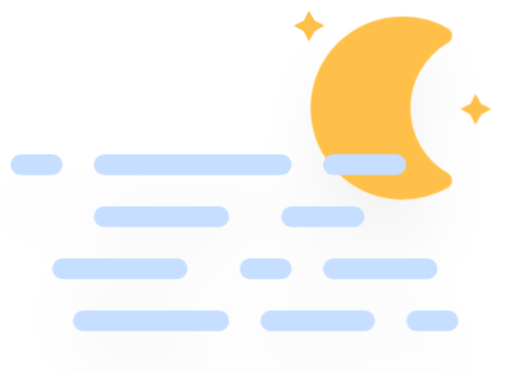
t = 0.00 s
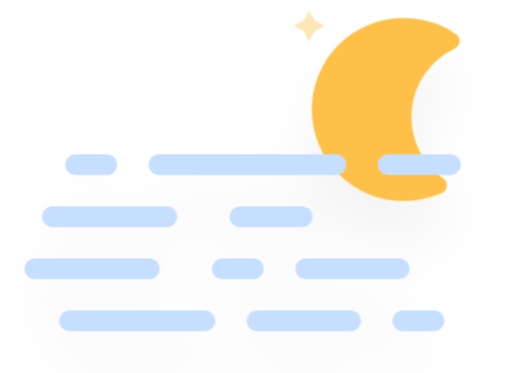
t = 5.00 s
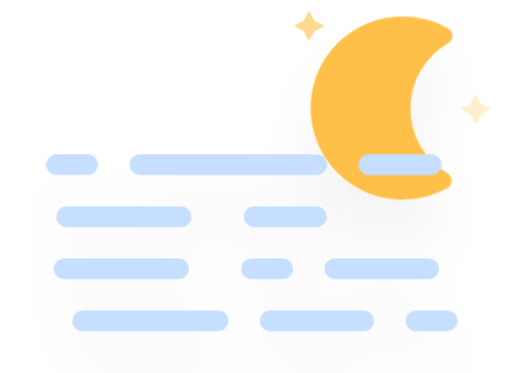
t = 6.05 s
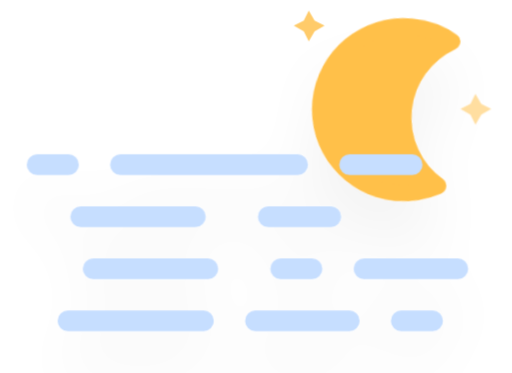
t = 7.11 s
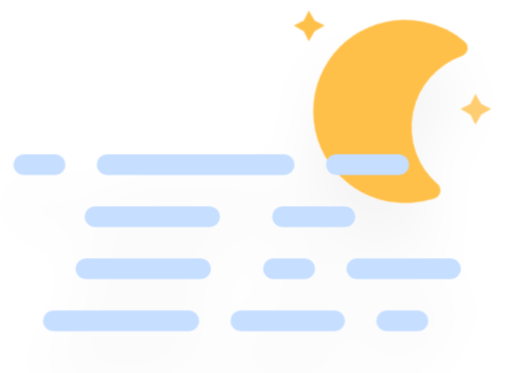
t = 8.16 s
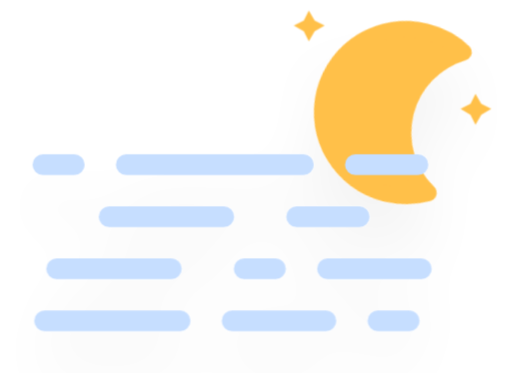
t = 9.21 s

The animated SVG that drew these frames (rendered in a browser with its animation timeline set to each time). Animation: 7 CSS @keyframes rules; frames cover the first 9.21 s, repeats indefinitely.

<?xml version="1.0" encoding="UTF-8"?>
<!-- (c) ammap.com | SVG weather icons -->
<svg width="49.16" height="35.8" version="1.1" xmlns="http://www.w3.org/2000/svg" viewBox="5 2.2 49.16 35.8">
  <defs>
    <filter id="blur" x="-.20655" y="-.21122" width="1.403" height="1.4997">
      <feGaussianBlur in="SourceAlpha" stdDeviation="3" />
      <feOffset dx="0" dy="4" result="offsetblur" />
      <feComponentTransfer>
        <feFuncA slope="0.05" type="linear" />
      </feComponentTransfer>
      <feMerge>
        <feMergeNode />
        <feMergeNode in="SourceGraphic" />
      </feMerge>
    </filter>
    <style type="text/css">
      <![CDATA[
      /*
** MOON
*/
      @keyframes am-weather-moon {
        0% {
          -webkit-transform: rotate(0deg);
          -moz-transform: rotate(0deg);
          -ms-transform: rotate(0deg);
          transform: rotate(0deg);
        }

        50% {
          -webkit-transform: rotate(15deg);
          -moz-transform: rotate(15deg);
          -ms-transform: rotate(15deg);
          transform: rotate(15deg);
        }

        100% {
          -webkit-transform: rotate(0deg);
          -moz-transform: rotate(0deg);
          -ms-transform: rotate(0deg);
          transform: rotate(0deg);
        }
      }

      .am-weather-moon {
        -webkit-animation-name: am-weather-moon;
        -moz-animation-name: am-weather-moon;
        -ms-animation-name: am-weather-moon;
        animation-name: am-weather-moon;
        -webkit-animation-duration: 6s;
        -moz-animation-duration: 6s;
        -ms-animation-duration: 6s;
        animation-duration: 6s;
        -webkit-animation-timing-function: linear;
        -moz-animation-timing-function: linear;
        -ms-animation-timing-function: linear;
        animation-timing-function: linear;
        -webkit-animation-iteration-count: infinite;
        -moz-animation-iteration-count: infinite;
        -ms-animation-iteration-count: infinite;
        animation-iteration-count: infinite;
        -webkit-transform-origin: 12.5px 15.15px 0;
        /* TODO FF CENTER ISSUE */
        -moz-transform-origin: 12.5px 15.15px 0;
        /* TODO FF CENTER ISSUE */
        -ms-transform-origin: 12.5px 15.15px 0;
        /* TODO FF CENTER ISSUE */
        transform-origin: 12.5px 15.15px 0;
        /* TODO FF CENTER ISSUE */
      }

      @keyframes am-weather-moon-star-1 {
        0% {
          opacity: 0;
        }

        100% {
          opacity: 1;
        }
      }

      .am-weather-moon-star-1 {
        -webkit-animation-name: am-weather-moon-star-1;
        -moz-animation-name: am-weather-moon-star-1;
        -ms-animation-name: am-weather-moon-star-1;
        animation-name: am-weather-moon-star-1;
        -webkit-animation-delay: 3s;
        -moz-animation-delay: 3s;
        -ms-animation-delay: 3s;
        animation-delay: 3s;
        -webkit-animation-duration: 5s;
        -moz-animation-duration: 5s;
        -ms-animation-duration: 5s;
        animation-duration: 5s;
        -webkit-animation-timing-function: linear;
        -moz-animation-timing-function: linear;
        -ms-animation-timing-function: linear;
        animation-timing-function: linear;
        -webkit-animation-iteration-count: 1;
        -moz-animation-iteration-count: 1;
        -ms-animation-iteration-count: 1;
        animation-iteration-count: 1;
      }

      @keyframes am-weather-moon-star-2 {
        0% {
          opacity: 0;
        }

        100% {
          opacity: 1;
        }
      }

      .am-weather-moon-star-2 {
        -webkit-animation-name: am-weather-moon-star-2;
        -moz-animation-name: am-weather-moon-star-2;
        -ms-animation-name: am-weather-moon-star-2;
        animation-name: am-weather-moon-star-2;
        -webkit-animation-delay: 5s;
        -moz-animation-delay: 5s;
        -ms-animation-delay: 5s;
        animation-delay: 5s;
        -webkit-animation-duration: 4s;
        -moz-animation-duration: 4s;
        -ms-animation-duration: 4s;
        animation-duration: 4s;
        -webkit-animation-timing-function: linear;
        -moz-animation-timing-function: linear;
        -ms-animation-timing-function: linear;
        animation-timing-function: linear;
        -webkit-animation-iteration-count: 1;
        -moz-animation-iteration-count: 1;
        -ms-animation-iteration-count: 1;
        animation-iteration-count: 1;
      }

      /*
** FOG
*/
      @keyframes am-weather-fog-1 {
        0% {
          transform: translate(0px, 0px)
        }

        50% {
          transform: translate(7px, 0px)
        }

        100% {
          transform: translate(0px, 0px)
        }
      }

      .am-weather-fog-1 {
        -webkit-animation-name: am-weather-fog-1;
        -moz-animation-name: am-weather-fog-1;
        -ms-animation-name: am-weather-fog-1;
        animation-name: am-weather-fog-1;
        -webkit-animation-duration: 8s;
        -moz-animation-duration: 8s;
        -ms-animation-duration: 8s;
        animation-duration: 8s;
        -webkit-animation-timing-function: linear;
        -moz-animation-timing-function: linear;
        -ms-animation-timing-function: linear;
        animation-timing-function: linear;
        -webkit-animation-iteration-count: infinite;
        -moz-animation-iteration-count: infinite;
        -ms-animation-iteration-count: infinite;
        animation-iteration-count: infinite;
      }

      @keyframes am-weather-fog-2 {
        0% {
          transform: translate(0px, 0px)
        }

        21.05% {
          transform: translate(-6px, 0px)
        }

        78.95% {
          transform: translate(9px, 0px)
        }

        100% {
          transform: translate(0px, 0px)
        }
      }

      .am-weather-fog-2 {
        -webkit-animation-name: am-weather-fog-2;
        -moz-animation-name: am-weather-fog-2;
        -ms-animation-name: am-weather-fog-2;
        animation-name: am-weather-fog-2;
        -webkit-animation-duration: 20s;
        -moz-animation-duration: 20s;
        -ms-animation-duration: 20s;
        animation-duration: 20s;
        -webkit-animation-timing-function: linear;
        -moz-animation-timing-function: linear;
        -ms-animation-timing-function: linear;
        animation-timing-function: linear;
        -webkit-animation-iteration-count: infinite;
        -moz-animation-iteration-count: infinite;
        -ms-animation-iteration-count: infinite;
        animation-iteration-count: infinite;
      }

      @keyframes am-weather-fog-3 {
        0% {
          transform: translate(0px, 0px)
        }

        25% {
          transform: translate(4px, 0px)
        }

        75% {
          transform: translate(-4px, 0px)
        }

        100% {
          transform: translate(0px, 0px)
        }
      }

      .am-weather-fog-3 {
        -webkit-animation-name: am-weather-fog-3;
        -moz-animation-name: am-weather-fog-3;
        -ms-animation-name: am-weather-fog-3;
        animation-name: am-weather-fog-3;
        -webkit-animation-duration: 6s;
        -moz-animation-duration: 6s;
        -ms-animation-duration: 6s;
        animation-duration: 6s;
        -webkit-animation-timing-function: linear;
        -moz-animation-timing-function: linear;
        -ms-animation-timing-function: linear;
        animation-timing-function: linear;
        -webkit-animation-iteration-count: infinite;
        -moz-animation-iteration-count: infinite;
        -ms-animation-iteration-count: infinite;
        animation-iteration-count: infinite;
      }

      @keyframes am-weather-fog-4 {
        0% {
          transform: translate(0px, 0px)
        }

        50% {
          transform: translate(-4px, 0px)
        }

        100% {
          transform: translate(0px, 0px)
        }
      }

      .am-weather-fog-4 {
        -webkit-animation-name: am-weather-fog-4;
        -moz-animation-name: am-weather-fog-4;
        -ms-animation-name: am-weather-fog-4;
        animation-name: am-weather-fog-4;
        -webkit-animation-duration: 6s;
        -moz-animation-duration: 6s;
        -ms-animation-duration: 6s;
        animation-duration: 6s;
        -webkit-animation-timing-function: linear;
        -moz-animation-timing-function: linear;
        -ms-animation-timing-function: linear;
        animation-timing-function: linear;
        -webkit-animation-iteration-count: infinite;
        -moz-animation-iteration-count: infinite;
        -ms-animation-iteration-count: infinite;
        animation-iteration-count: infinite;
      }
      ]]>
    </style>
  </defs>
  <g transform="translate(16,-2)" filter="url(#blur)">
    <g transform="matrix(.8 0 0 .8 16 4)">
      <g class="am-weather-moon-star-1"
        style="-moz-animation-delay:3s;-moz-animation-duration:5s;-moz-animation-iteration-count:1;-moz-animation-name:am-weather-moon-star-1;-moz-animation-timing-function:linear;-ms-animation-delay:3s;-ms-animation-duration:5s;-ms-animation-iteration-count:1;-ms-animation-name:am-weather-moon-star-1;-ms-animation-timing-function:linear;-webkit-animation-delay:3s;-webkit-animation-duration:5s;-webkit-animation-iteration-count:1;-webkit-animation-name:am-weather-moon-star-1;-webkit-animation-timing-function:linear">
        <polygon points="4 4 3.3 5.2 2.7 4 1.5 3.3 2.7 2.7 3.3 1.5 4 2.7 5.2 3.3" fill="#ffc04a"
          stroke-miterlimit="10" />
      </g>
      <g class="am-weather-moon-star-2"
        style="-moz-animation-delay:5s;-moz-animation-duration:4s;-moz-animation-iteration-count:1;-moz-animation-name:am-weather-moon-star-2;-moz-animation-timing-function:linear;-ms-animation-delay:5s;-ms-animation-duration:4s;-ms-animation-iteration-count:1;-ms-animation-name:am-weather-moon-star-2;-ms-animation-timing-function:linear;-webkit-animation-delay:5s;-webkit-animation-duration:4s;-webkit-animation-iteration-count:1;-webkit-animation-name:am-weather-moon-star-2;-webkit-animation-timing-function:linear">
        <polygon transform="translate(20,10)" points="4 4 3.3 5.2 2.7 4 1.5 3.3 2.7 2.7 3.3 1.5 4 2.7 5.2 3.3"
          fill="#ffc04a" stroke-miterlimit="10" />
      </g>
      <g class="am-weather-moon"
        style="-moz-animation-duration:6s;-moz-animation-iteration-count:infinite;-moz-animation-name:am-weather-moon;-moz-animation-timing-function:linear;-moz-transform-origin:12.5px 15.15px 0;-ms-animation-duration:6s;-ms-animation-iteration-count:infinite;-ms-animation-name:am-weather-moon;-ms-animation-timing-function:linear;-ms-transform-origin:12.5px 15.15px 0;-webkit-animation-duration:6s;-webkit-animation-iteration-count:infinite;-webkit-animation-name:am-weather-moon;-webkit-animation-timing-function:linear;-webkit-transform-origin:12.5px 15.15px 0">
        <path
          d="m14.5 13.2c0-3.7 2-6.9 5-8.7-1.5-0.9-3.2-1.3-5-1.3-5.5 0-10 4.5-10 10s4.5 10 10 10c1.8 0 3.5-0.5 5-1.3-3-1.7-5-5-5-8.7z"
          fill="#ffc04a" stroke="#ffc04a" stroke-linejoin="round" stroke-width="2" />
      </g>
    </g>
    <g class="am-weather-fog" transform="translate(-10,20)" fill="none" stroke="#c6deff" stroke-linecap="round"
      stroke-width="2">
      <line class="am-weather-fog-1" y1="0" y2="0" x1="1" x2="37" stroke-dasharray="3, 5, 17, 5, 7" />
      <line class="am-weather-fog-2" y1="5" y2="5" x1="9" x2="33" stroke-dasharray="11, 7, 15" />
      <line class="am-weather-fog-3" y1="10" y2="10" x1="5" x2="40" stroke-dasharray="11, 7, 3, 5, 9" />
      <line class="am-weather-fog-4" y1="15" y2="15" x1="7" x2="42" stroke-dasharray="13, 5, 9, 5, 3" />
    </g>
  </g>
</svg>
